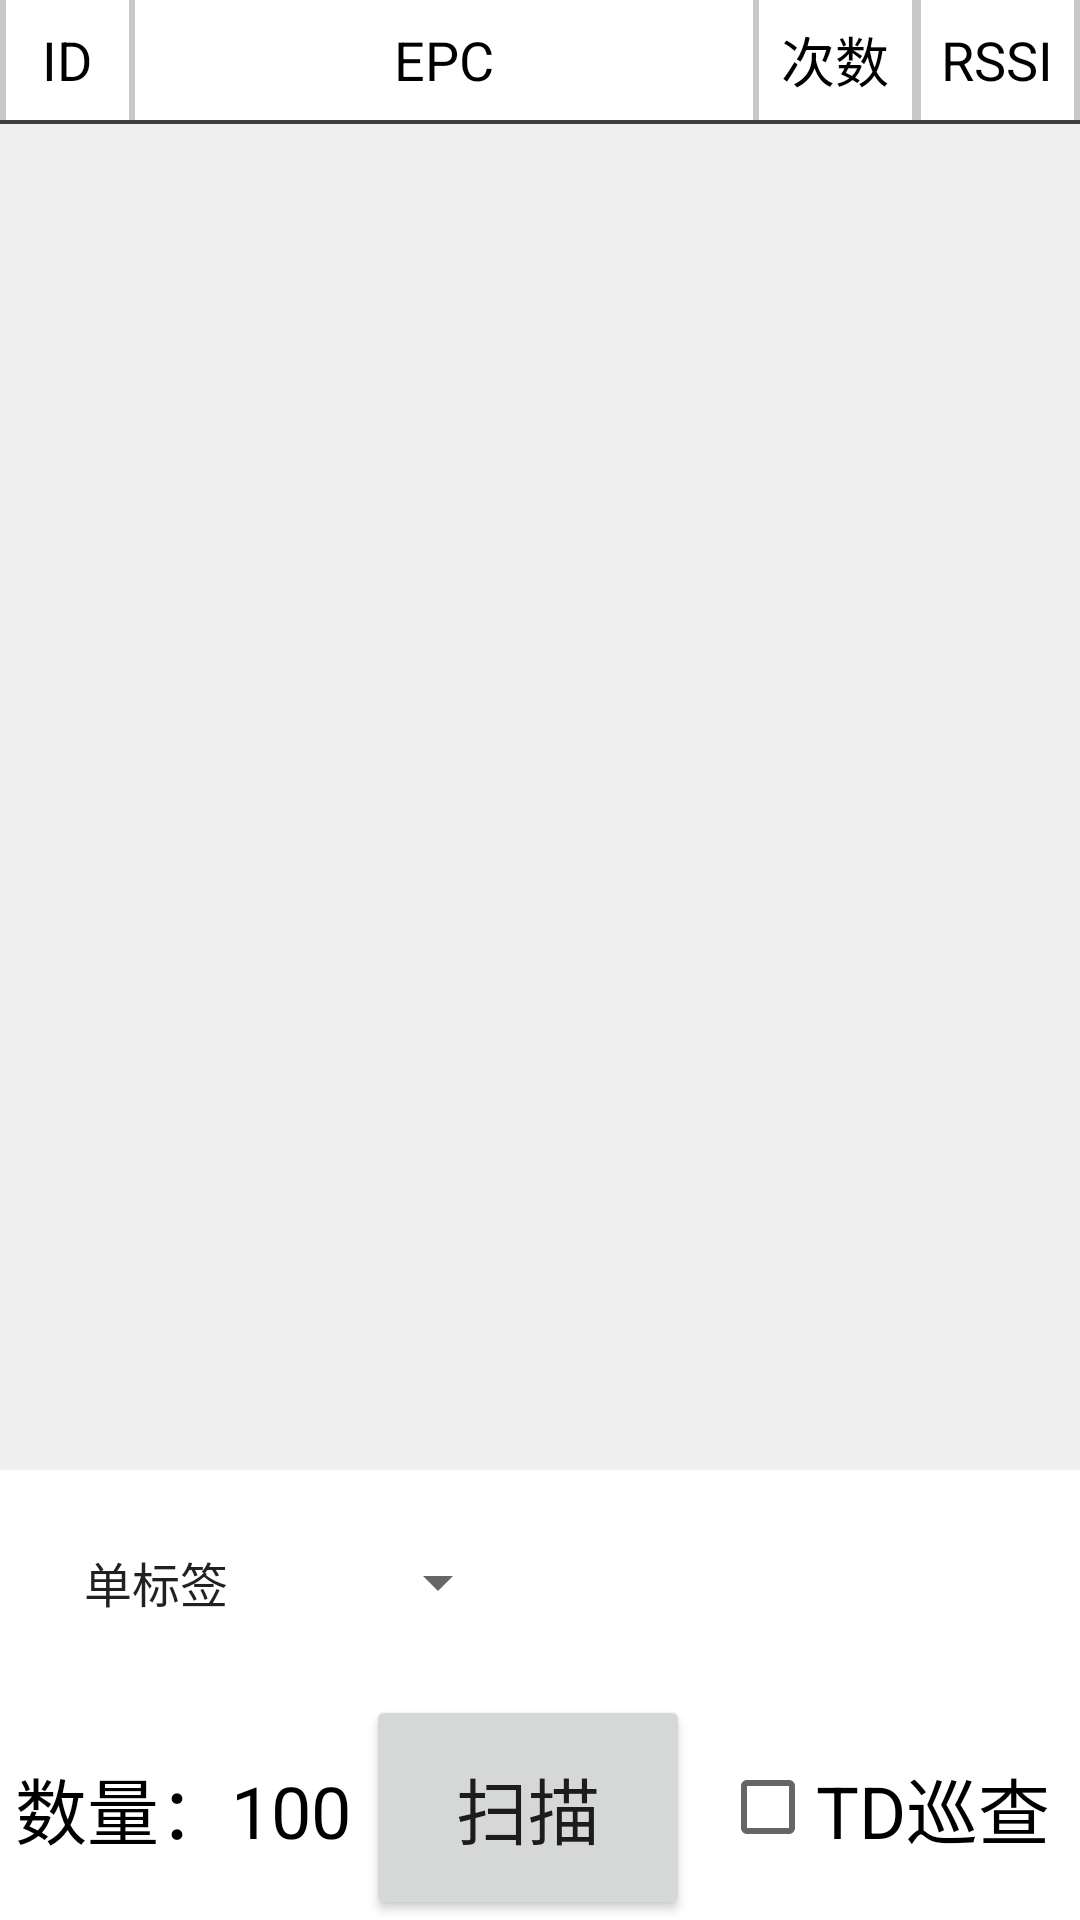

Produce the Android XML layout that renders to this screen, including the resource entries it uses.
<!-- AndroidManifest.xml: application theme Theme.Scanlabe -->
<!-- res/layout/activity_main.xml -->
<?xml version="1.0" encoding="utf-8"?>
<LinearLayout xmlns:android="http://schemas.android.com/apk/res/android"
    android:layout_width="match_parent"
    android:layout_height="match_parent"
    android:orientation="vertical">

    <LinearLayout
        android:id="@+id/listViewLayout"
        android:layout_width="match_parent"
        android:layout_height="wrap_content"
        android:layout_weight="8"
        android:background="#EEEEEEEE"
        android:orientation="vertical">

        <LinearLayout
            android:layout_width="match_parent"
            android:layout_height="40dp"
            android:layout_weight="0"
            android:background="#BBBBBBBB"
            android:orientation="horizontal">

            <TextView
                android:id="@+id/_id"
                android:layout_width="54dp"
                android:layout_height="match_parent"
                android:layout_marginStart="2dp"
                android:layout_marginRight="1dp"
                android:layout_weight="1"
                android:background="#FFFFFF"
                android:gravity="center"
                android:text="ID"
                android:textColor="#000000"
                android:textSize="18sp" />

            <TextView
                android:id="@+id/_epc"
                android:layout_width="284dp"
                android:layout_height="match_parent"
                android:layout_marginLeft="1dp"
                android:layout_marginRight="1dp"
                android:layout_weight="6"
                android:background="#FFFFFF"
                android:gravity="center"
                android:text="EPC"
                android:textColor="#000000"
                android:textSize="18sp" />

            <TextView
                android:id="@+id/_times"
                android:layout_width="64dp"
                android:layout_height="match_parent"
                android:layout_marginLeft="1dp"
                android:layout_marginRight="2dp"
                android:layout_weight="1"
                android:background="#FFFFFF"
                android:gravity="center"
                android:text="次数"
                android:textColor="#000000"
                android:textSize="18sp" />

            <TextView
                android:id="@+id/_rssi"
                android:layout_width="64dp"
                android:layout_height="match_parent"
                android:layout_marginLeft="1dp"
                android:layout_marginEnd="2dp"
                android:layout_weight="1"
                android:background="#FFFFFF"
                android:gravity="center"
                android:text="RSSI"
                android:textColor="#000000"
                android:textSize="18sp" />

        </LinearLayout>

        <LinearLayout
            android:layout_width="match_parent"
            android:layout_height="4px"
            android:layout_weight="0"
            android:background="#BB000000"
            android:orientation="horizontal"></LinearLayout>

        <androidx.recyclerview.widget.RecyclerView
            android:id="@+id/info_view"
            android:layout_width="match_parent"
            android:layout_height="match_parent"
            android:layout_weight="0" />
    </LinearLayout>

    <LinearLayout
        android:id="@+id/controlLayout"
        android:layout_width="match_parent"
        android:layout_height="150dp"
        android:layout_weight="0"
        android:orientation="vertical">

        <LinearLayout
            android:layout_width="wrap_content"
            android:layout_height="match_parent"
            android:layout_weight="1"
            android:orientation="horizontal">

            <Spinner
                android:id="@+id/sp_mem"
                android:layout_width="150dp"
                android:layout_height="match_parent"
                android:layout_marginStart="20dp"
                android:layout_weight="1"
                android:entries="@array/men_s"
                android:textSize="18sp" />

        </LinearLayout>

        <LinearLayout
            android:layout_width="match_parent"
            android:layout_height="match_parent"
            android:layout_weight="1"
            android:orientation="horizontal">

            <TextView
                android:id="@+id/tv_count"
                android:layout_width="wrap_content"
                android:layout_height="match_parent"
                android:layout_weight="1"
                android:gravity="center"
                android:text="数量：100"
                android:textColor="#000000"
                android:textSize="24sp" />

            <Button
                android:id="@+id/btn_scan"
                android:layout_width="wrap_content"
                android:layout_height="match_parent"
                android:layout_weight="2"
                android:text="扫描"
                android:textSize="24sp" />

            <CheckBox
                android:id="@+id/cb_tid"
                android:layout_width="wrap_content"
                android:layout_height="match_parent"
                android:layout_marginLeft="10dp"
                android:layout_weight="1"
                android:text="TD巡查"
                android:textSize="24sp" />
        </LinearLayout>

    </LinearLayout>
</LinearLayout>
<!-- resources referenced by this layout -->
<resources>
  <string-array name="men_s">
          <item>单标签</item>
          <item>多标签</item>
          <item>自动</item>
      </string-array>
  <style name="Theme.Scanlabe" parent="Theme.MaterialComponents.DayNight.DarkActionBar">
          
          <item name="colorPrimary">@color/purple_500</item>
          <item name="colorPrimaryVariant">@color/purple_700</item>
          <item name="colorOnPrimary">@color/white</item>
          
          <item name="colorSecondary">@color/teal_200</item>
          <item name="colorSecondaryVariant">@color/teal_700</item>
          <item name="colorOnSecondary">@color/black</item>
          
          <item name="android:statusBarColor" tools:targetApi="l">?attr/colorPrimaryVariant</item>
          
      </style>
  <!-- not gathered from this repository: default colours our renderer supplied (Android Studio template values) -->
  <color name="purple_500">#FF6200EE</color>
  <color name="purple_700">#FF3700B3</color>
  <color name="teal_200">#FF03DAC5</color>
  <color name="teal_700">#FF018786</color>
  <color name="black">#FF000000</color>
  <color name="white">#FFFFFFFF</color>
</resources>
